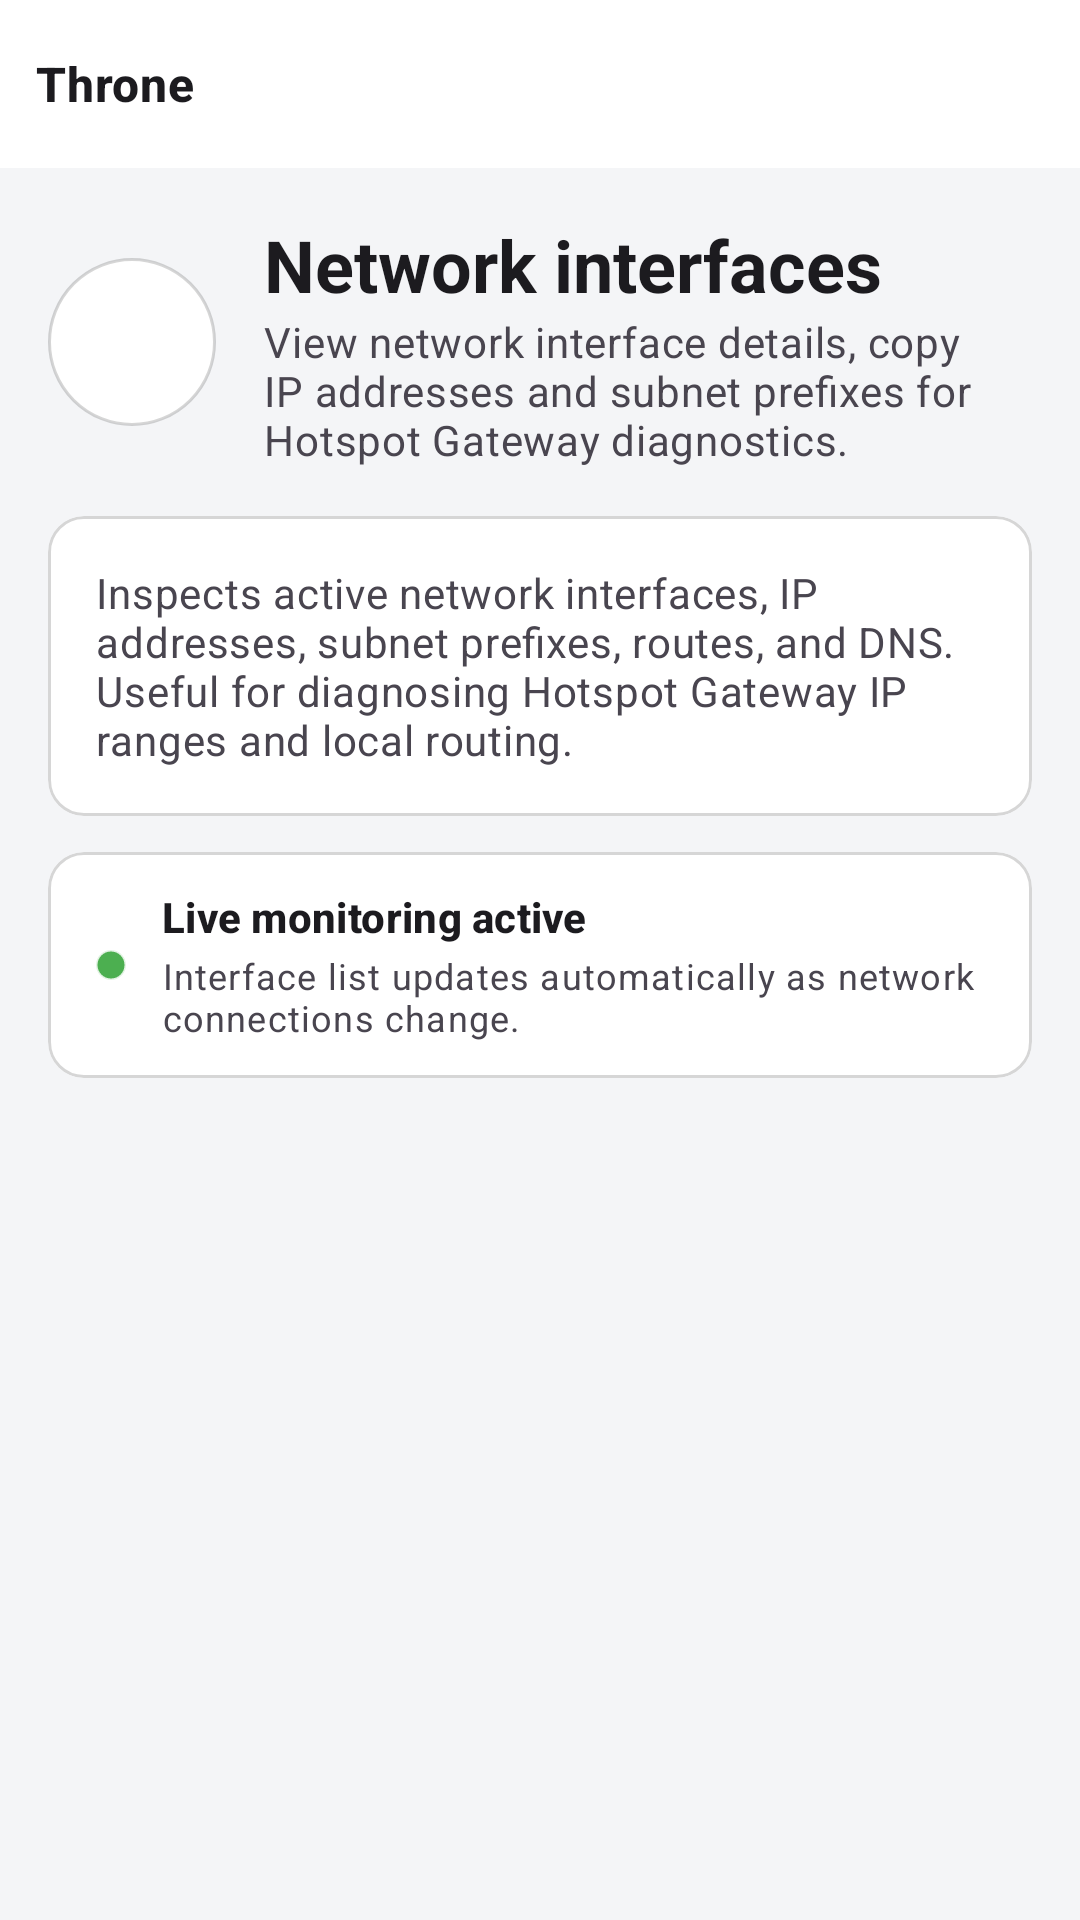

Android layout source for this screen:
<!-- AndroidManifest.xml: application theme Theme.Start -->
<!-- res/layout/activity_network_interfaces.xml -->
<?xml version="1.0" encoding="utf-8"?>
<LinearLayout xmlns:android="http://schemas.android.com/apk/res/android"
    xmlns:app="http://schemas.android.com/apk/res-auto"
    xmlns:tools="http://schemas.android.com/tools"
    android:layout_width="match_parent"
    android:layout_height="match_parent"
    android:orientation="vertical">

    <include
        layout="@layout/layout_appbar"
        android:layout_width="match_parent"
        android:layout_height="wrap_content" />

    <androidx.core.widget.NestedScrollView
        android:layout_width="match_parent"
        android:layout_height="match_parent"
        android:fillViewport="true"
        android:scrollbars="none">

        <LinearLayout
            android:layout_width="match_parent"
            android:layout_height="wrap_content"
            android:orientation="vertical"
            android:paddingHorizontal="16dp"
            android:paddingTop="16dp"
            android:paddingBottom="24dp">

            
            <LinearLayout
                android:layout_width="match_parent"
                android:layout_height="wrap_content"
                android:gravity="center_vertical"
                android:orientation="horizontal">

                <FrameLayout
                    android:layout_width="56dp"
                    android:layout_height="56dp"
                    android:background="@drawable/bg_circle_soft">

                    <ImageView
                        android:layout_width="28dp"
                        android:layout_height="28dp"
                        android:layout_gravity="center"
                        android:importantForAccessibility="no"
                        android:src="@drawable/ic_hardware_router"
                        app:tint="?attr/primaryOrTextPrimary" />
                </FrameLayout>

                <LinearLayout
                    android:layout_width="match_parent"
                    android:layout_height="wrap_content"
                    android:layout_marginStart="16dp"
                    android:orientation="vertical">

                    <TextView
                        android:id="@+id/textHeroTitle"
                        style="@style/TextAppearance.MaterialComponents.Headline5"
                        android:layout_width="match_parent"
                        android:layout_height="wrap_content"
                        android:text="@string/network_interfaces_title"
                        android:textStyle="bold" />

                    <TextView
                        android:id="@+id/textHeroSubtitle"
                        style="@style/TextAppearance.MaterialComponents.Body2"
                        android:layout_width="match_parent"
                        android:layout_height="wrap_content"
                        android:text="@string/network_interfaces_summary"
                        android:textColor="?android:attr/textColorSecondary" />
                </LinearLayout>
            </LinearLayout>

            
            <com.google.android.material.card.MaterialCardView
                android:id="@+id/cardDiagnostic"
                android:layout_width="match_parent"
                android:layout_height="wrap_content"
                android:layout_marginTop="16dp"
                app:cardBackgroundColor="?attr/colorSurface"
                app:cardCornerRadius="12dp"
                app:cardElevation="0dp"
                app:strokeColor="@color/card_stroke"
                app:strokeWidth="1dp">

                <LinearLayout
                    android:layout_width="match_parent"
                    android:layout_height="wrap_content"
                    android:orientation="vertical"
                    android:padding="16dp">

                    <TextView
                        android:layout_width="match_parent"
                        android:layout_height="wrap_content"
                        android:text="@string/network_interfaces_diagnostic_desc"
                        android:textAppearance="?attr/textAppearanceBody2"
                        android:textColor="?android:attr/textColorSecondary" />
                </LinearLayout>
            </com.google.android.material.card.MaterialCardView>

            
            <com.google.android.material.card.MaterialCardView
                android:id="@+id/cardLiveIndicator"
                android:layout_width="match_parent"
                android:layout_height="wrap_content"
                android:layout_marginTop="12dp"
                app:cardBackgroundColor="?attr/colorSurface"
                app:cardCornerRadius="12dp"
                app:cardElevation="0dp"
                app:strokeColor="@color/card_stroke"
                app:strokeWidth="1dp">

                <LinearLayout
                    android:layout_width="match_parent"
                    android:layout_height="wrap_content"
                    android:gravity="center_vertical"
                    android:orientation="horizontal"
                    android:padding="12dp">

                    <View
                        android:layout_width="10dp"
                        android:layout_height="10dp"
                        android:layout_marginStart="4dp"
                        android:layout_marginEnd="12dp"
                        android:background="@drawable/bg_circle_soft"
                        android:backgroundTint="@color/material_green_500" />

                    <LinearLayout
                        android:layout_width="0dp"
                        android:layout_height="wrap_content"
                        android:layout_weight="1"
                        android:orientation="vertical">

                        <TextView
                            android:layout_width="wrap_content"
                            android:layout_height="wrap_content"
                            android:text="@string/network_interfaces_live_active"
                            android:textAppearance="?attr/textAppearanceSubtitle2"
                            android:textStyle="bold" />

                        <TextView
                            android:layout_width="wrap_content"
                            android:layout_height="wrap_content"
                            android:layout_marginTop="2dp"
                            android:text="@string/network_interfaces_live_desc"
                            android:textAppearance="?attr/textAppearanceCaption"
                            android:textColor="?android:attr/textColorSecondary" />
                    </LinearLayout>
                </LinearLayout>
            </com.google.android.material.card.MaterialCardView>

            
            <com.google.android.material.card.MaterialCardView
                android:id="@+id/cardPartialWarning"
                android:layout_width="match_parent"
                android:layout_height="wrap_content"
                android:layout_marginTop="12dp"
                android:visibility="gone"
                app:cardBackgroundColor="?attr/colorSurface"
                app:cardCornerRadius="12dp"
                app:cardElevation="0dp"
                app:strokeColor="@color/card_stroke"
                app:strokeWidth="1dp"
                tools:visibility="visible">

                <LinearLayout
                    android:layout_width="match_parent"
                    android:layout_height="wrap_content"
                    android:orientation="vertical"
                    android:padding="16dp">

                    <TextView
                        android:layout_width="match_parent"
                        android:layout_height="wrap_content"
                        android:text="@string/network_interfaces_partial"
                        android:textAppearance="?attr/textAppearanceBody2"
                        android:textColor="@color/material_amber_700" />
                </LinearLayout>
            </com.google.android.material.card.MaterialCardView>

            
            <ProgressBar
                android:id="@+id/progressBarLoading"
                style="?android:attr/progressBarStyleHorizontal"
                android:layout_width="match_parent"
                android:layout_height="wrap_content"
                android:layout_marginTop="12dp"
                android:indeterminate="true"
                android:visibility="gone" />

            
            <TextView
                android:id="@+id/textEmpty"
                android:layout_width="match_parent"
                android:layout_height="wrap_content"
                android:layout_marginTop="32dp"
                android:gravity="center"
                android:text="@string/network_interfaces_empty"
                android:textAppearance="?attr/textAppearanceBody1"
                android:textColor="?android:attr/textColorSecondary"
                android:visibility="gone" />

            
            <androidx.recyclerview.widget.RecyclerView
                android:id="@+id/recyclerInterfaces"
                android:layout_width="match_parent"
                android:layout_height="wrap_content"
                android:layout_marginTop="12dp"
                android:nestedScrollingEnabled="false" />

        </LinearLayout>
    </androidx.core.widget.NestedScrollView>

</LinearLayout>
<!-- res/layout/layout_appbar.xml (included above) -->
<?xml version="1.0" encoding="utf-8"?>
<com.google.android.material.appbar.AppBarLayout xmlns:android="http://schemas.android.com/apk/res/android"
    xmlns:app="http://schemas.android.com/apk/res-auto"
    android:id="@+id/appbar"
    android:layout_width="match_parent"
    android:layout_height="wrap_content"
    android:background="?attr/colorSurface"
    android:elevation="0dp"
    android:stateListAnimator="@null"
    app:elevation="0dp"
    app:liftOnScroll="false">

    <com.google.android.material.appbar.MaterialToolbar
        android:id="@+id/toolbar"
        android:layout_width="match_parent"
        android:layout_height="?attr/actionBarSize"
        android:background="@android:color/transparent"
        android:elevation="0dp"
        app:elevation="0dp"
        android:theme="?actionBarTheme"
        android:touchscreenBlocksFocus="false"
        app:contentInsetStart="12dp"
        app:contentInsetStartWithNavigation="48dp"
        app:contentInsetEnd="8dp"
        app:titleTextAppearance="@style/TextAppearance.SagerNet.Toolbar.Title"
        app:titleTextColor="?android:attr/textColorPrimary"
        app:subtitleTextColor="?android:attr/textColorSecondary"
        app:navigationIconTint="?android:attr/textColorPrimary"
        app:popupTheme="?attr/actionBarPopupTheme"
        app:title="@string/app_name" />
</com.google.android.material.appbar.AppBarLayout>
<!-- resources referenced by this layout -->
<resources>
  <color name="card_stroke">#29000000</color>
  <color name="material_amber_700">#FFA000</color>
  <color name="material_green_500">#4CAF50</color>
  <string name="app_name" translatable="false">Throne</string>
  <string name="network_interfaces_diagnostic_desc">Inspects active network interfaces, IP addresses, subnet prefixes, routes, and DNS. Useful for diagnosing Hotspot Gateway IP ranges and local routing.</string>
  <string name="network_interfaces_empty">No accessible network interfaces found. Try refreshing.</string>
  <string name="network_interfaces_live_active">Live monitoring active</string>
  <string name="network_interfaces_live_desc">Interface list updates automatically as network connections change.</string>
  <string name="network_interfaces_partial">Some interface details could not be read. Android may restrict interface, MAC, route, or DNS information.</string>
  <string name="network_interfaces_summary">View network interface details, copy IP addresses and subnet prefixes for Hotspot Gateway diagnostics.</string>
  <string name="network_interfaces_title">Network interfaces</string>
  <color name="material_pink_500">#E91E63</color>
  <color name="material_pink_700">#C2185B</color>
  <color name="material_pink_accent_200">#FF4081</color>
  <color name="material_pink_100">#F8BBD0</color>
  <color name="material_pink_300">#F06292</color>
  <color name="md3_background">#F4F5F7</color>
  <color name="md3_surface">#FFFFFF</color>
  <color name="md3_text_primary">#1C1B1F</color>
  <color name="md3_text_secondary">#49454F</color>
  <color name="white">#FFFFFFFF</color>
  <style name="PreferenceFragment.SagerNet" parent="PreferenceFragment.Material">
          <item name="android:divider">@null</item>
          <item name="android:dividerHeight">0dp</item>
      </style>
  <style name="ThemeOverlay.SagerNet.AlertDialog" parent="ThemeOverlay.MaterialComponents.MaterialAlertDialog.SagerNet">
          <item name="android:windowBackground">@drawable/bg_dialog</item>
      </style>
  <style name="ThemeOverlay.SagerNet.BottomSheetDialog" parent="ThemeOverlay.MaterialComponents.BottomSheetDialog">
          <item name="bottomSheetStyle">@style/Widget.SagerNet.BottomSheet</item>
      </style>
  <style name="ShapeAppearanceOverlay.SagerNet.Dialog" parent="">
          <item name="cornerFamily">rounded</item>
          <item name="cornerSize">@dimen/dialog_corner_radius</item>
      </style>
  <style name="Widget.MaterialComponents.Button.TextButton.Dialog.Primary">
          <item name="android:textColor">?primaryOrTextPrimary</item>
      </style>
  <style name="Widget.MaterialComponents.Button.TextButton.Dialog.Flush.Primary">
          <item name="android:textColor">?primaryOrTextPrimary</item>
      </style>
  <dimen name="profile_card_corner_radius">10dp</dimen>
  <dimen name="card_stroke_width">1dp</dimen>
  <style name="ShapeAppearanceOverlay.SagerNet.Input" parent="">
          <item name="cornerFamily">rounded</item>
          <item name="cornerSize">@dimen/input_corner_radius</item>
      </style>
  <style name="PopupMenuAnimation">
          <item name="android:windowEnterAnimation">@anim/popup_enter</item>
          <item name="android:windowExitAnimation">@anim/popup_exit</item>
      </style>
  <style name="Widget.SagerNet.BottomSheet" parent="Widget.MaterialComponents.BottomSheet.Modal">
          <item name="shapeAppearanceOverlay">@style/ShapeAppearanceOverlay.SagerNet.BottomSheet</item>
      </style>
  <style name="ShapeAppearanceOverlay.SagerNet.Button" parent="">
          <item name="cornerFamily">rounded</item>
          <item name="cornerSize">@dimen/button_corner_radius</item>
      </style>
  <dimen name="popup_corner_radius">16dp</dimen>
  <dimen name="dialog_corner_radius">28dp</dimen>
  <dimen name="input_corner_radius">12dp</dimen>
  <dimen name="button_corner_radius">12dp</dimen>
</resources>
